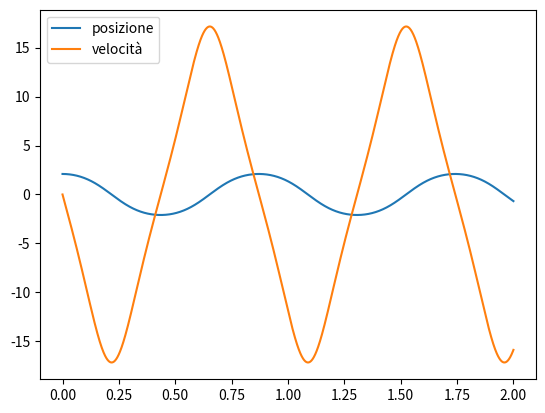

Generate this figure with matplotlib:
import numpy as np
import matplotlib.pyplot as plt
from scipy.constants import g

## NOTE: definiamo la ODE del pendolo
def f(theta):
    l = .1         #lunghezza della corda
    return - g/l * np.sin(theta)

## NOTE: definiamo l'algoritmo di eulero la ODE
def eulero(xold, vold, tau):
    xnew = xold + vold * tau
    vnew = vold + f(xold) * tau
    return xnew, vnew

##NOTE: definiamo eulero cromer per la ODE
def eulero_cromer(xold, vold, tau):
    vnew = vold + tau * f(xold)
    xnew = xold + tau * vnew
    return xnew, vnew

## NOTE: definiamo tau, x0, v0, N cicli e tempi n*tau
x0 = np.pi / 2 + np.pi / 6
v0 = 0
tau = 1e-3                          #time step
N = 2000                            #passi di integrazione
t = [tau * i for i in range(N+1)]   #modo veloce per riempire lista

## NOTE: definiamo le liste dei valori di x e v
x = [x0]
v = [v0]

"""
## NOTE: ciclo per eulero
for i in range(N):
    xnew, vnew = eulero(x[i], v[i], tau)
    x.append(xnew)
    v.append(vnew)

"""

##NOTE: ciclo per eulero cromer 
for i in range(N):
    xnew, vnew = eulero_cromer(x[i], v[i], tau)
    x.append(xnew)
    v.append(vnew)

## NOTE: rappresentiamo quello che abbiamo ottenuto con eulero
fig, ax = plt.subplots()
ax.plot(t, x, label = 'posizione')
ax.plot(t, v, label = 'velocità')
plt.legend()

plt.show()